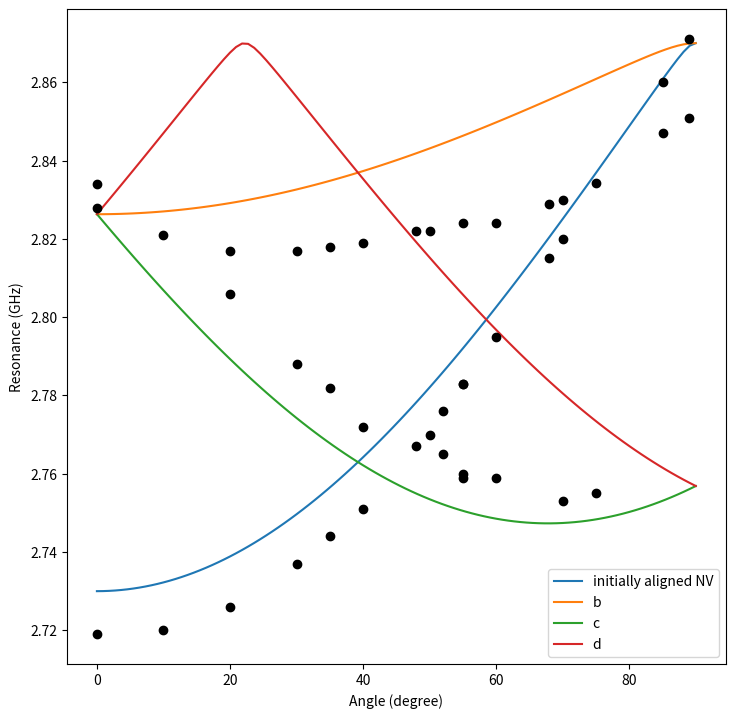

Python code for this plot:
# -*- coding: utf-8 -*-
"""
Created on Sun Sep 22 12:28:01 2019

Mixing

First modeling additional rotating magnetic and electric field on x-y plane
(perp to NV axis)

[redacted]
"""

import numpy
from numpy import exp
#from numpy import pi
#from numpy.linalg import eigvals
from numpy.linalg import eig
import matplotlib.pyplot as plt
import numpy.random as random


# %% Constants

# GHz
d_gs = 2.87

#d_gs = 1.42
# numbers
inv_sqrt_2 = 1/numpy.sqrt(2)

# %% Values

## NV1
#name = 'NV1'
#
#B_theta = 1.2 # rad
#Pi_par = -0.005 # GHz
#Pi_perp = 0.010 # GHz

# NV2
#name = 'NV2'
#
#B_theta = 0.640 # rad
#Pi_par = -0.004 # GHz
#Pi_perp = 0.007 # GHz

# NV13
#name = 'NV13'
#
#B_theta = 1.224 # rad
#Pi_par = -0.03 # GHz
#Pi_perp = 0.003 # GHz

# Test NV
name = 'NV1'

B_theta = (180-144.8) * numpy.pi / 180 
Pi_par = 0 # GHz
Pi_perp = 0 # GHz

B_mag_Gauss = 50
B_mag = (B_mag_Gauss*2.8) / 1000 # GHz
#B_mag = 0.5 # GHz
resonant_freq = 2.4371 # GHz
contrast = 0.16
resonant_rabi_period = 235.4 # ns

# %%

def angle_between_vectors(v1, v2):
    theta = numpy.arccos(numpy.dot(v1,v2) / (numpy.linalg.norm(v1) * numpy.linalg.norm(v1)))
    return theta

# %%
    
def rotate_y(A):
    return [[numpy.cos(A), 0, numpy.sin(A)], [0, 1, 0], [-numpy.sin(A), 0, numpy.cos(A)]]

# %%
        
        
def calc_single_hamiltonian_osc(mag_B, theta_B, perp_B_prime, par_Pi, perp_Pi, 
                                perp_Pi_prime, phi_B, phi_Pi):
    '''
    Given values of the surround ing magnetic and Pi-field (electric and 
    strain), this function calculates the Hamiltonian in the Sz basis.
    
    mag_B: the magnitude of the applied magnetic field
    theta_B: the angle that the applied magnetic field makes with the NV axis
    perp_B_prime: the perpendicular componenet of magnetic field noise, 
    possibly changing in time
    par_Pi: the Pi field applied perpendicular to the NV axis
    perp_Pi: the Pi field applied perpendicular to the NV axis
    perp_Pi_prime: the perpendicular componenet of Pi field noise, 
    possibly changing in time
    phi_B: The angle of the perpendicuclar magnetic fields
    phi_Pi: The angle of the perpendicular Pi fields
    
    Returns the Hamiltonian matrix as an array
    '''
    
    par_B = mag_B * numpy.cos(theta_B)
    perp_B = mag_B * numpy.sin(theta_B)
    hamiltonian = numpy.array([[d_gs + par_Pi + par_B,
                                inv_sqrt_2 * (perp_B + perp_B_prime * exp(-1j * phi_B)),
                                -perp_Pi - perp_Pi_prime * exp(1j * phi_Pi)],
                               [inv_sqrt_2 * (perp_B + perp_B_prime * exp(1j * phi_B)),
                                0,
                                inv_sqrt_2 * (perp_B + perp_B_prime * exp(-1j * phi_B))],
                               [-perp_Pi - perp_Pi_prime * exp(-1j * phi_Pi),
                                inv_sqrt_2 * (perp_B + perp_B_prime * exp(1j * phi_B)),
                                d_gs + par_Pi - par_B]])
    return hamiltonian

def calc_prob_i_state(final_hamiltonian):
    '''
    This function will compare the HIGH state of a final hamiltonian
    to the i state in the Sz basis (+1, -1, 0).
    
    Returns the various components of the HIGH states of the hamiltonian in the
    Sz basis, along with the eigenvalues of the hamiltonian
    '''
    
    # Calculate the eigenvalues and eigenvectros of the hamiltonian some time later
    eigsolution  = eig(final_hamiltonian)
    eigval_t = eigsolution[0]
    eigvec_t = eigsolution[1]
    
    # Collect the HIGH state of this hamiltonian
    high_index = numpy.argmax(numpy.abs(eigval_t))
    zero_index = numpy.argmin(numpy.abs(eigval_t))
    mid_value_list = list(set([0,1,2]) - set([zero_index, high_index]))
    low_index = mid_value_list[0]
    
    HIGH_state_t = eigvec_t[:,high_index]
        
    # Calculate < i | psi(t) >
    prob_dens_plus = HIGH_state_t[0]
    prob_dens_zero = HIGH_state_t[1] # for some reason, 0 and -1 element in eigenvalue are switched from what I'd expect
    prob_dens_minus = HIGH_state_t[2]
        
    # Calculate the corresponding probs
    prob_plus = numpy.abs(numpy.dot(numpy.conj(prob_dens_plus), prob_dens_plus))
    prob_zero = numpy.abs(numpy.dot(numpy.conj(prob_dens_zero), prob_dens_zero))
    prob_minus = numpy.abs(numpy.dot(numpy.conj(prob_dens_minus), prob_dens_minus))
    
    return prob_plus, prob_zero, prob_minus,  \
            eigval_t[low_index], eigval_t[zero_index], eigval_t[high_index]

def calc_LOW_resonance(hamiltonian):
    '''
    Returns the LOW frequency of the hamiltonian passed
    '''
    
    # Calculate the eigenvalues and eigenvectros of the hamiltonian some time later
    eigval_t, eigvec_t = eig(hamiltonian)
    
    # Collect the HIGH state of this hamiltonian
    vals = numpy.sort(eigval_t)
    resonance_low = numpy.real(vals[1] - vals[0])

    return resonance_low
    
    
def rabi_contrast(freq, resonant_freq, contrast, resonant_rabi_period):
    '''
    Calculating the expected contrast due to how off resonance the applied
    microwaves are. Taken from major_routines.rabi. 
    
    Needs work
    '''
    resonant_rabi_freq = resonant_rabi_period**-1
    res_dev = freq - resonant_freq
    measured_rabi_freq = numpy.sqrt(res_dev**2 + resonant_rabi_freq**2)
#    print(resonant_rabi_freq)
    applied_pi_pulse = (resonant_rabi_period / 2) 
    
    amp = (resonant_rabi_freq / measured_rabi_freq)**2
    angle = measured_rabi_freq * 2 * numpy.pi * applied_pi_pulse / 2
    prob = amp * (numpy.sin(angle))**2
    
#    print(resonant_rabi_freq/measured_rabi_freq)

    current_contrast = (contrast * prob)

    return current_contrast

# %%
    
def angle_rotation(angle):
    '''
    this function will calculate the angles between a the magnetic field from 
    the permanent magnet and the 4 NV orientations. The NV orientations are 
    set so that the roation axis of our rotation stage is along the y-axis
    of the coordinate system imposed. Then the program calculates the four
    angles made between the magnet at a specified angle and the NV orientations
    
    angle: float (radians)
    '''
    
    # start with the four N positions oriented in space so that the rotation
    #axis is along the y axis.
    
    a = [1,0,0]
    b = [-0.333478, 0.942758, 0]
    c = [-0.333261, -0.471379, -0.816541]
    d = [-0.333261, -0.471379, 0.816541]
    
    # define the magnetic field as pointing along x-axis, which will not rotate
    
    mag = [1,0,0]
    
    # rotate the NV system
    a_r = numpy.dot(rotate_y(angle), a)
    b_r = numpy.dot(rotate_y(angle), b)
    c_r = numpy.dot(rotate_y(angle), c)
    d_r = numpy.dot(rotate_y(angle), d)
    
    # Calc the angle between magnetic field and NV orientations
    
    theta_a = angle_between_vectors(a_r, mag)
    theta_b = angle_between_vectors(b_r, mag)
    theta_c = angle_between_vectors(c_r, mag)
    theta_d = angle_between_vectors(d_r, mag)
    
    return theta_a, theta_b, theta_c, theta_d
        
# %%

def simulate(t, num_reps):
    '''
    Similation of some B and Pi noise perpendicular to the NV axis that 
    oscillates at a rate omega.
    '''
    
    omega_B = .1  # rad / ms
    omega_Pi = 1 # rad / ms
    
    B_perp_noise = B_mag * 1
    Pi_perp_noise = Pi_perp * 1
    
    plus_1_reps = []
    zero_reps = []
    minus_1_reps = []
    
    starting_Phi_Pi = random.uniform(0,2*numpy.pi, num_reps)
    starting_Phi_B = random.uniform(0,2*numpy.pi, num_reps)
    
    for i in range(num_reps):
        phi_B = omega_B * t + starting_Phi_B[i]
        phi_Pi = omega_Pi * t + starting_Phi_Pi[i]
 
        ham_t = calc_single_hamiltonian_osc(B_mag, B_theta, B_perp_noise, 
                                        Pi_par, Pi_perp, Pi_perp_noise, 
                                        phi_B, phi_Pi)
        probs = calc_prob_i_state(ham_t)
    
        plus_1_reps.append(probs[0])
        zero_reps.append(probs[1])
        minus_1_reps.append(probs[2])
    
    plus_1_prob = numpy.average(plus_1_reps)
    zero_prob = numpy.average(zero_reps)
    minus_1_prob = numpy.average(minus_1_reps)
    
    return plus_1_prob, zero_prob, minus_1_prob
    
# %%
if __name__ == '__main__':
    plus_1_list = []
    zero_list = []
    minus_1_list = []
    
    tau = numpy.linspace(0, .01, 100)  
    num_reps = 10**4
    
    
#    for t in tau:
#        plus_1_prob, zero_prob, minus_1_prob = simulate(t, num_reps)
#        
#        plus_1_list.append(plus_1_prob)
#        zero_list.append(zero_prob)
#        minus_1_list.append(minus_1_prob)
#
#    fig, ax = plt.subplots(figsize=(8.5, 8.5))
#    ax.plot(tau, plus_1_list, label = '+1 component')
#    ax.plot(tau, zero_list, label = '0 component')
#    ax.plot(tau, minus_1_list, label = '-1 component')
#    
#    ax.set_xlabel('Time (ms)')
#    ax.set_ylabel('Probability')
#    ax.legend()
#    ax.set_title(name)
    

    angles = numpy.linspace(0, numpy.pi/2, 100)
    B_mag_Gauss = 50 #G
    eigensHIGH =[[],[],[],[]]
    eigensLOW = [[],[],[],[]]
    
    for t in range(len(angles)):
        angles_ret_vals = angle_rotation(angles[t])
        
        for NV in range(4):
        
            B_theta = angles_ret_vals[NV]        
        
            B_mag = (B_mag_Gauss*2.8) / 1000 # GHz
            ham = calc_single_hamiltonian_osc(B_mag, B_theta, 0, 
                                        Pi_par, Pi_perp, 0, 
                                        0, 0)
            ret_vals = calc_prob_i_state(ham)
            
            eigensHIGH[NV].append(ret_vals[3])
            eigensLOW[NV].append(ret_vals[5])
        
    fig, ax = plt.subplots(figsize=(8.5, 8.5))
#    print(eigensHIGH[0][48])
    ax.plot(angles*180/numpy.pi, eigensHIGH[0], label = 'initially aligned NV')
    ax.plot(angles*180/numpy.pi, eigensHIGH[1], label = 'b')
    ax.plot(angles*180/numpy.pi, eigensHIGH[2], label = 'c')
    ax.plot(angles*180/numpy.pi, eigensHIGH[3], label = 'd')
    ax.set_xlabel('Angle (degree)')
    ax.set_ylabel('Resonance (GHz)')
    ax.legend()     
    
        
    angle_hopper = [0, 10, 20, 30, 40, 48, 50, 35, 52, 55, 55, 60, 70, 68, 75,
                    85, 89]
    
    resonances_1 = [2.719, 2.720, 2.726, 2.737, 2.751, 2.767, 2.77, 2.744, 
                    2.765, 2.76, 2.759, 2.759, 2.753, 2.815, 2.755, 2.847, 2.851]
    
    resonances_2 = [2.828, 2.821, 2.806, 2.788, 2.772, 2.822, 2.822, 2.782, 
                    2.776, 2.783, 2.783, 2.795, 2.820, 2.829, 2.8343, 2.860, 2.871]
    resonances_3 = [2.834, None, 2.817, 2.817, 2.819, None, None,2.818,  None, None,
                    2.824, 2.824, 2.830, None, None, None, None]
    
    print(len(resonances_3))
    print(len(angle_hopper))
    ax.plot(angle_hopper, resonances_1, 'ko')
    ax.plot(angle_hopper, resonances_2, 'ko')
    ax.plot(angle_hopper, resonances_3, 'ko')
#    ham = calc_single_hamiltonian_osc(B_mag, B_theta, 0, 
#                                        Pi_par, Pi_perp, 0, 
#                                        0, 0)
#    
#    ret_vals = calc_prob_i_state(ham)
#    print('What is the mixture of the Sz eigenstates in the highest energy eigenstate of this Hamltonian:')
#    print(ret_vals)
    
    
    
    
#    angles=[]
#    for angle in range(0,91):
#        B_theta = angle * numpy.pi / 180 
#        ham = calc_single_hamiltonian_osc(B_mag, B_theta, 0, 
#                                        Pi_par, Pi_perp, 0, 
#                                        0, 0)
#    
#        ret_vals = calc_prob_i_state(ham)
#        
#        angles.append(angle)
#        plus_1_list.append(ret_vals[0])
#        zero_list.append(ret_vals[1])
#        minus_1_list.append(ret_vals[2])
#    
#    fig, ax = plt.subplots(figsize=(8.5, 8.5))
#    ax.plot(angles, plus_1_list, label = '+1 component')
#    ax.plot(angles, zero_list, label = '0 component')
#    ax.plot(angles, minus_1_list, label = '-1 component')
#    
#    ax.set_xlabel('Angle (degree)')
#    ax.set_ylabel('Probability')
#    ax.legend()
#    ax.set_title('Sz eigenstate composition of highest energy eigenstate of Hamiltonian')
#        
##    textstr = '\n'.join((
##        r'$B_{\perp, noise}=%.3f \ GHz$' % (B_mag, ),
##        r'$\phi_{\Pi, 0}=%.3f \ rad$' % (starting_Phi_Pi, )
##        ))
#    textstr = ( r'$B_{applied}=%.0f \ G$' % (B_mag_Gauss, ))
#    props = dict(boxstyle='round', facecolor='wheat', alpha=0.5)
#    ax.text(0.05, 0.65, textstr, fontsize=14, transform=ax.transAxes,
#            verticalalignment='top', bbox=props)
    
        
    